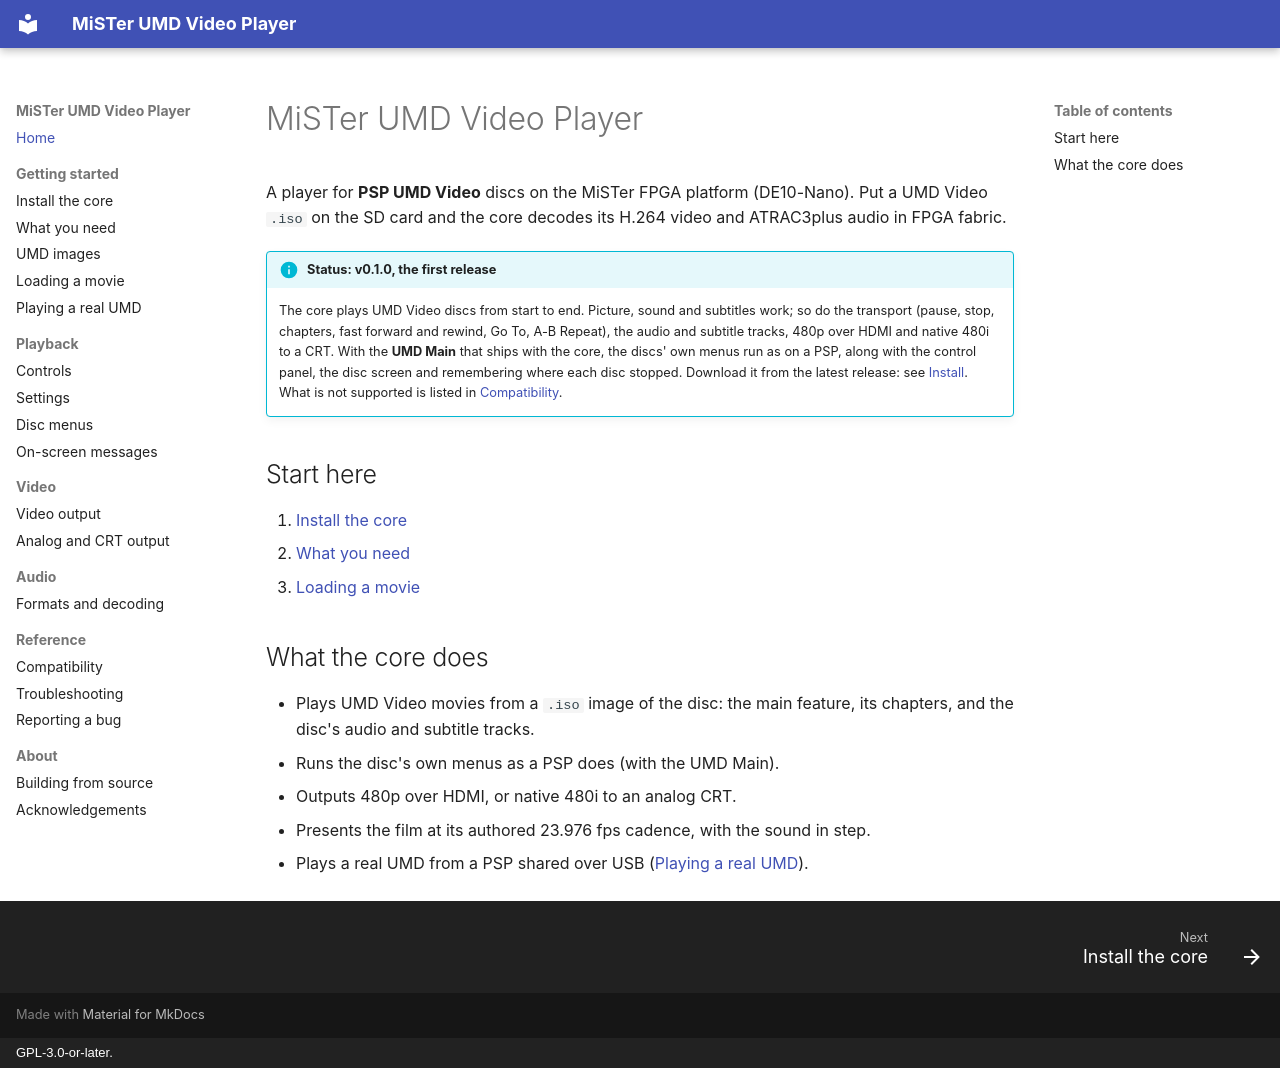

repository: owenb321/MiSTer_UMD_Video · page: index.html · generator: mkdocs · copyright: GPL-3.0-or-later.

# MiSTer UMD Video Player

A player for **PSP UMD Video** discs on the MiSTer FPGA platform (DE10-Nano). Put a UMD
Video `.iso` on the SD card and the core decodes its H.264 video and ATRAC3plus audio in
FPGA fabric.

!!! info "Status: v0.1.0, the first release"
    The core plays UMD Video discs from start to end. Picture, sound and
    subtitles work; so do the transport (pause, stop, chapters, fast forward and rewind,
    Go To, A-B Repeat), the audio and subtitle tracks, 480p over HDMI and native 480i to a
    CRT. With the **UMD Main** that ships with the core, the discs' own menus run as on a
    PSP, along with the control panel, the disc screen and remembering where each disc
    stopped. Download it from the latest release: see [Install](getting-started/install.md).
    What is not supported is listed in [Compatibility](reference/compatibility.md).

## Start here

1. [Install the core](getting-started/install.md)
2. [What you need](getting-started/what-you-need.md)
3. [Loading a movie](getting-started/loading.md)

## What the core does

- Plays UMD Video movies from a `.iso` image of the disc: the main feature, its chapters,
  and the disc's audio and subtitle tracks.
- Runs the disc's own menus as a PSP does (with the UMD Main).
- Outputs 480p over HDMI, or native 480i to an analog CRT.
- Presents the film at its authored 23.976 fps cadence, with the sound in step.
- Plays a real UMD from a PSP shared over USB ([Playing a real UMD](getting-started/psp-disc.md)).

<!-- SCREENSHOT hero.png: the idle screen (the XMB-style wave) on a 16:9 display.
     Capture: tools/mister.py shot with no image loaded. -->
